7-way image classification set "Raw_Split_Dataset" from GitHub (ankithahathwar/Snypter_DL); label vocabulary: to and fro, front sight dip, over-tight grip, breathe control, early recoil, stance, acute angle.

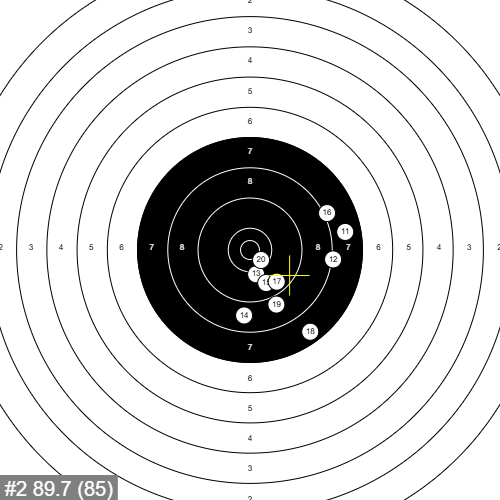
Label: acute angle

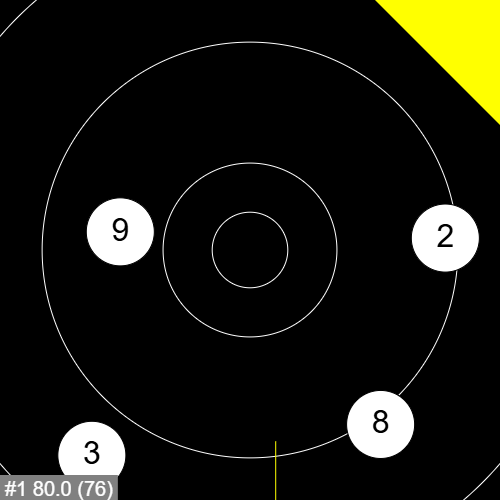
Label: front sight dip

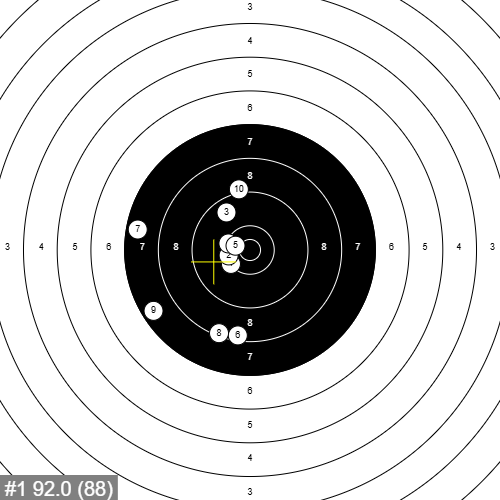
Label: to and fro

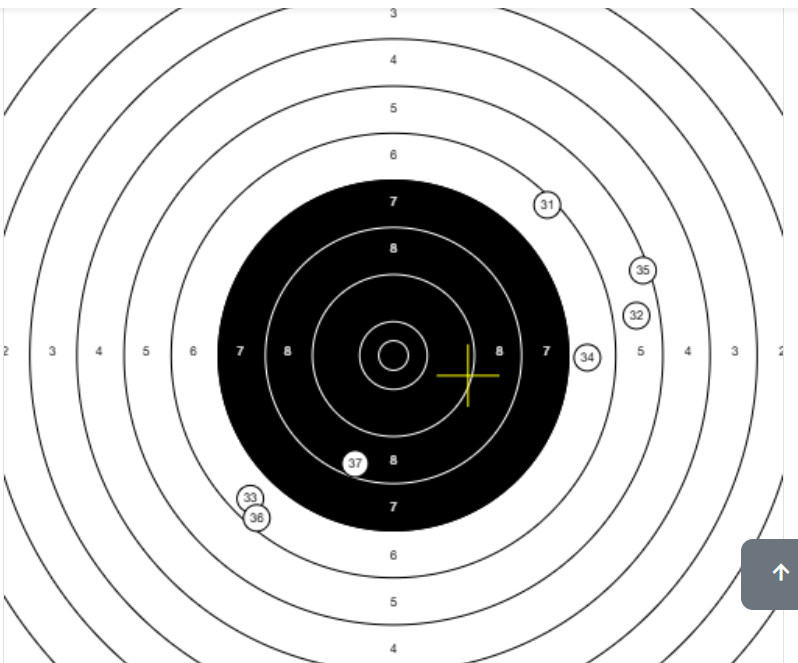
Label: stance

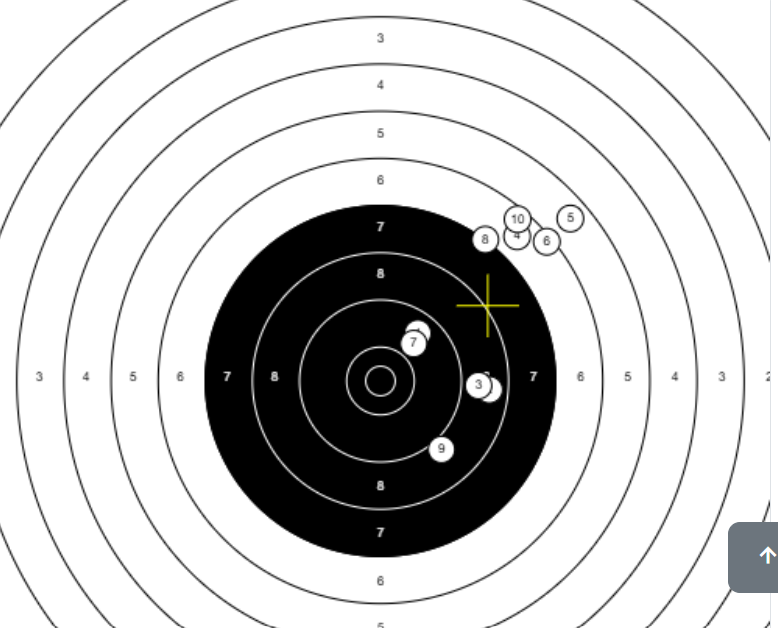
Label: over-tight grip

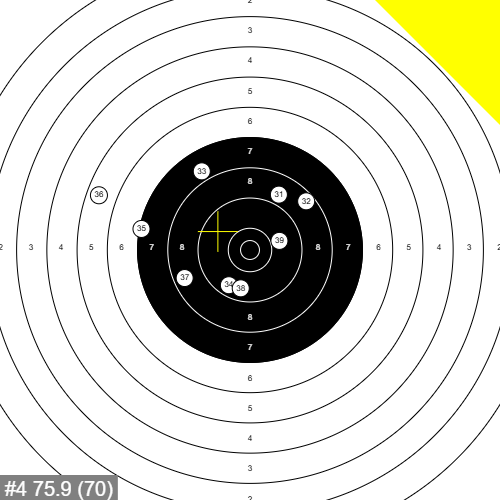
Label: breathe control
